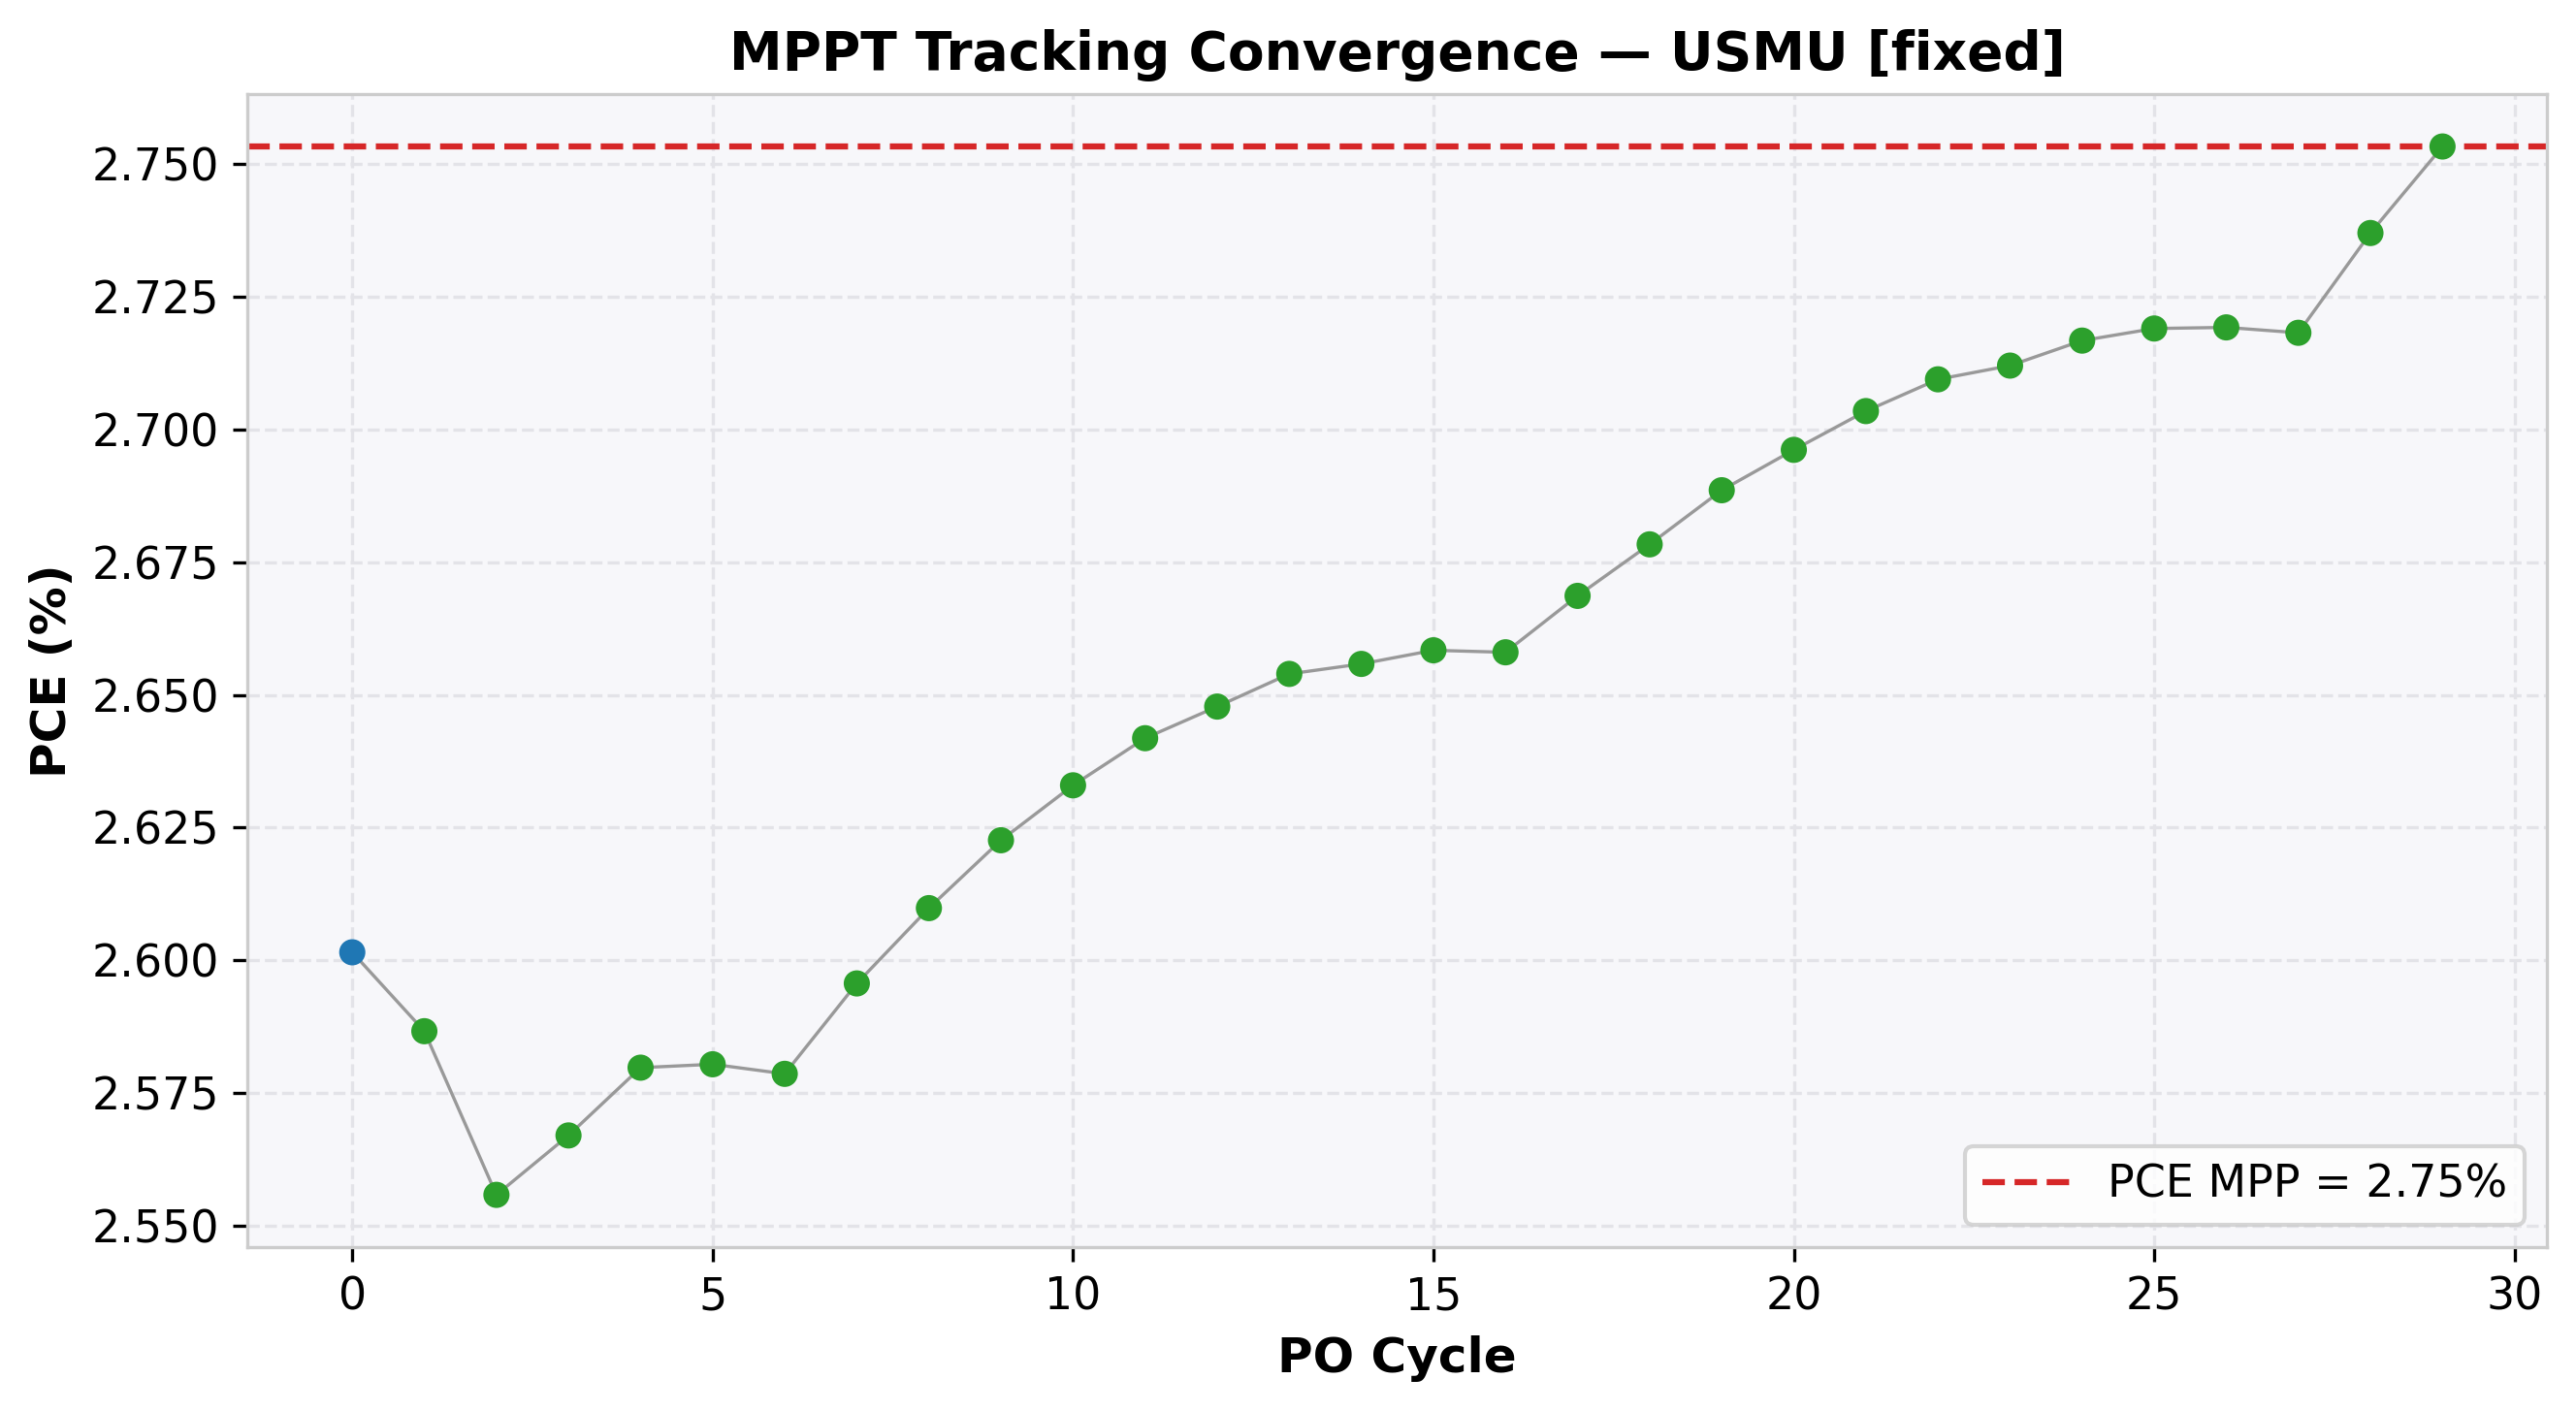

Data behind this chart, as committed beside it:
cycle, time(s), voltage(V), j_current(mA/cm²), power(mW), power_density(mW/cm²), PCE(%), direction, step, mode
0, 2.02, 3.801, -0.6844, 65.04, 2.602, 2.602, 1, 0.1, EXPLORE
1, 4.029, 3.9, -0.6632, 64.67, 2.587, 2.587, -1, 0.05, REFINE
2, 6.043, 3.851, -0.6637, 63.89, 2.556, 2.556, 1, 0.05, REFINE
3, 8.058, 3.9, -0.6582, 64.17, 2.567, 2.567, 1, 0.05, REFINE
4, 10.08, 3.95, -0.6531, 64.49, 2.58, 2.58, 1, 0.05, REFINE
5, 12.08, 4.001, -0.6449, 64.51, 2.58, 2.58, 1, 0.05, REFINE
6, 14.1, 4.051, -0.6365, 64.47, 2.579, 2.579, -1, 0.05, REFINE
7, 16.12, 4.001, -0.6487, 64.89, 2.596, 2.596, -1, 0.05, REFINE
8, 18.13, 3.95, -0.6607, 65.25, 2.61, 2.61, -1, 0.05, REFINE
9, 20.15, 3.9, -0.6725, 65.57, 2.623, 2.623, -1, 0.05, REFINE
10, 22.17, 3.85, -0.6839, 65.82, 2.633, 2.633, -1, 0.05, REFINE
11, 24.18, 3.8, -0.6952, 66.05, 2.642, 2.642, -1, 0.05, REFINE
12, 26.2, 3.749, -0.7063, 66.2, 2.648, 2.648, -1, 0.05, REFINE
13, 28.22, 3.701, -0.7171, 66.35, 2.654, 2.654, -1, 0.05, REFINE
14, 30.23, 3.651, -0.7274, 66.4, 2.656, 2.656, -1, 0.05, REFINE
15, 32.25, 3.603, -0.7378, 66.46, 2.658, 2.658, -1, 0.05, REFINE
16, 34.27, 3.552, -0.7483, 66.45, 2.658, 2.658, 1, 0.05, REFINE
17, 36.28, 3.602, -0.7409, 66.72, 2.669, 2.669, 1, 0.05, REFINE
18, 38.31, 3.651, -0.7336, 66.96, 2.678, 2.678, 1, 0.05, REFINE
19, 40.33, 3.701, -0.7264, 67.21, 2.689, 2.689, 1, 0.05, REFINE
20, 42.34, 3.749, -0.7192, 67.4, 2.696, 2.696, 1, 0.05, REFINE
21, 44.36, 3.8, -0.7114, 67.59, 2.703, 2.703, 1, 0.05, REFINE
22, 46.36, 3.85, -0.7038, 67.74, 2.709, 2.709, 1, 0.05, REFINE
23, 48.38, 3.899, -0.6956, 67.8, 2.712, 2.712, 1, 0.05, REFINE
24, 50.39, 3.95, -0.6878, 67.92, 2.717, 2.717, 1, 0.05, REFINE
25, 52.4, 4.001, -0.6796, 67.98, 2.719, 2.719, 1, 0.05, REFINE
26, 54.42, 4.051, -0.6713, 67.98, 2.719, 2.719, 1, 0.05, REFINE
27, 56.43, 4.1, -0.663, 67.96, 2.718, 2.718, -1, 0.05, REFINE
28, 58.45, 4.051, -0.6756, 68.43, 2.737, 2.737, -1, 0.05, REFINE
29, 60.45, 4.001, -0.6882, 68.83, 2.753, 2.753, -1, 0.05, REFINE
